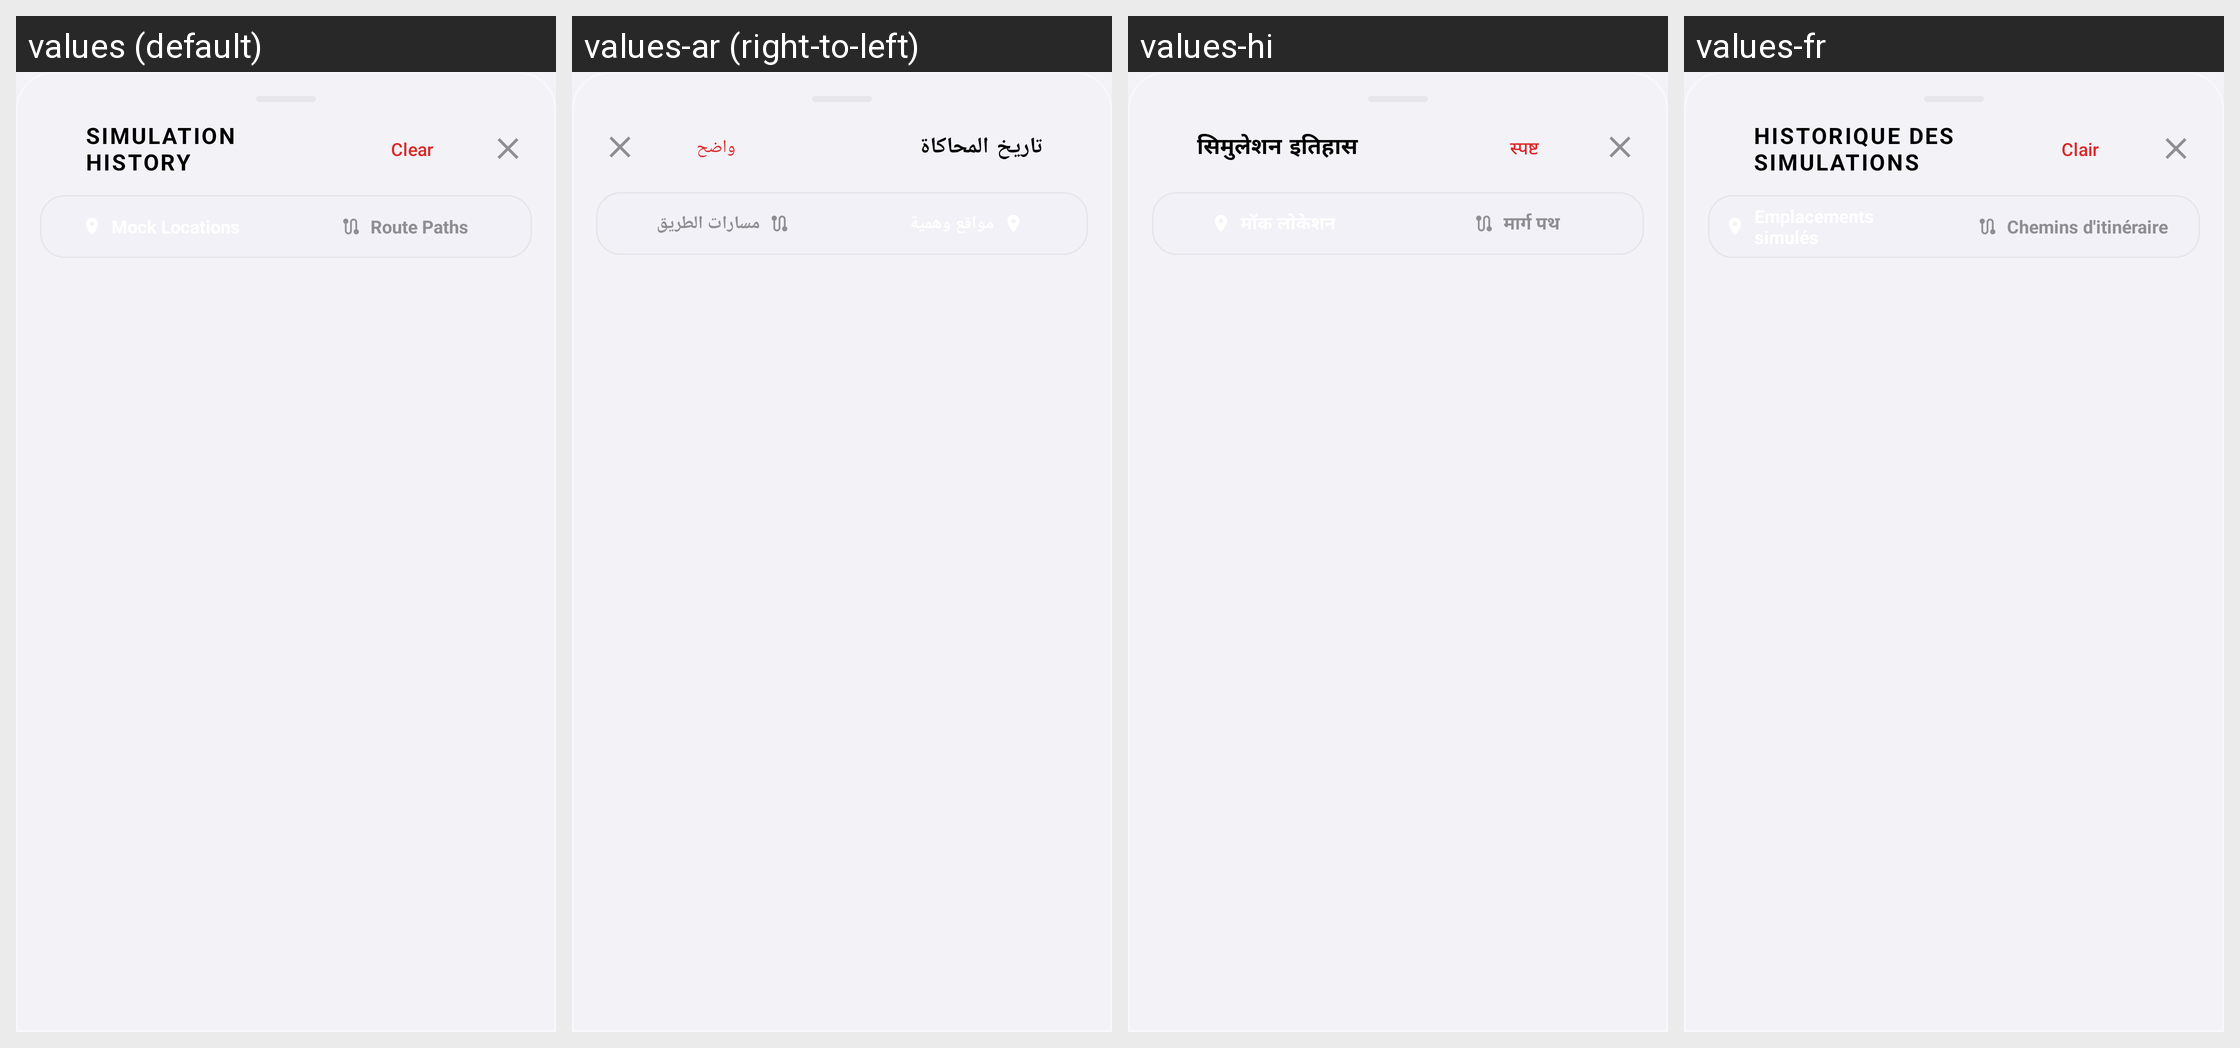

Locale-by-locale string values for the Android screen shown in this grid:
Android screen res/layout/layout_dialog_history.xml rendered under 4 locales, left to right: values (default), values-ar (right-to-left), values-hi, values-fr. Device: Nexus 5 (rendered at 1080×1920; each locale shown at half size, 540×960, under a caption strip naming it); theme Theme.MockLocation.
Other locales in the repository, not shown: values-de, values-es, values-ja, values-pt, values-ru, values-zh.
Strings drawn on this screen, with the default value and each locale's value (text and hints the layout hard-codes, and strings that could not be matched under every locale, appear in the picture but are not listed):

history_simulation_history
  values: SIMULATION HISTORY
  values-ar: تاريخ المحاكاة
  values-hi: सिमुलेशन इतिहास
  values-fr: HISTORIQUE DES SIMULATIONS

main_clear
  values: Clear
  values-ar: واضح
  values-hi: स्पष्ट
  values-fr: Clair

history_route_paths
  values: Route Paths
  values-ar: مسارات الطريق
  values-hi: मार्ग पथ
  values-fr: Chemins d'itinéraire
